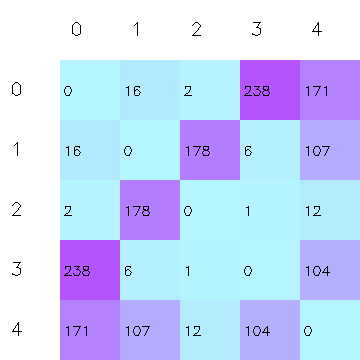

Data behind this chart, as committed beside it:
image, vista_a.jpg, vista_b.jpg, vista_c.jpg, vista_d.jpg, vista_e.jpg
vista_a.jpg, 0, 16, 2, 238, 171
vista_b.jpg, 16, 0, 178, 6, 107
vista_c.jpg, 2, 178, 0, 1, 12
vista_d.jpg, 238, 6, 1, 0, 104
vista_e.jpg, 171, 107, 12, 104, 0
